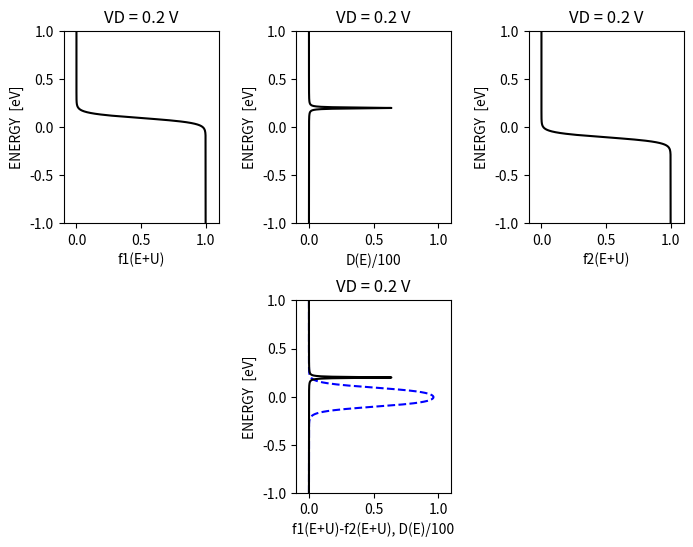
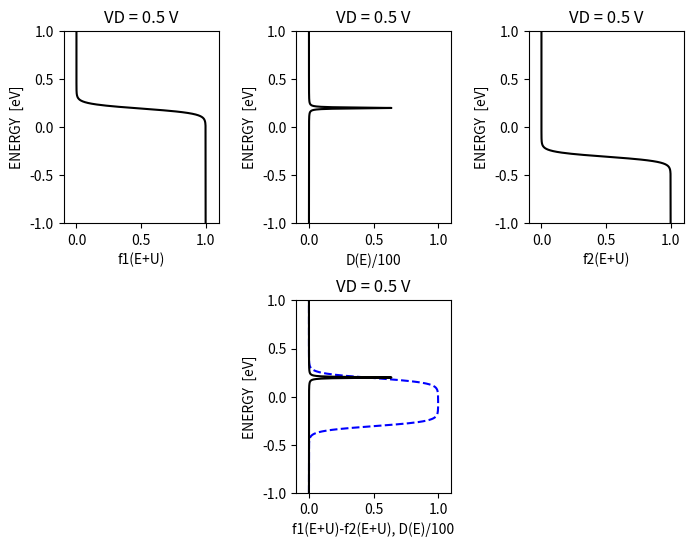
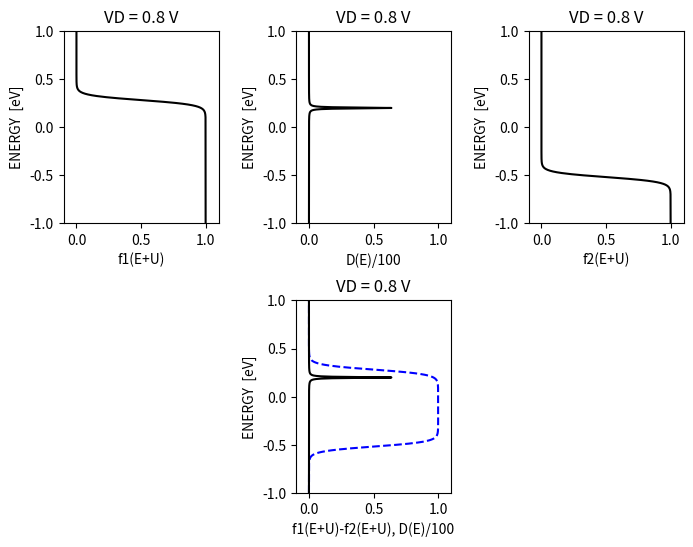
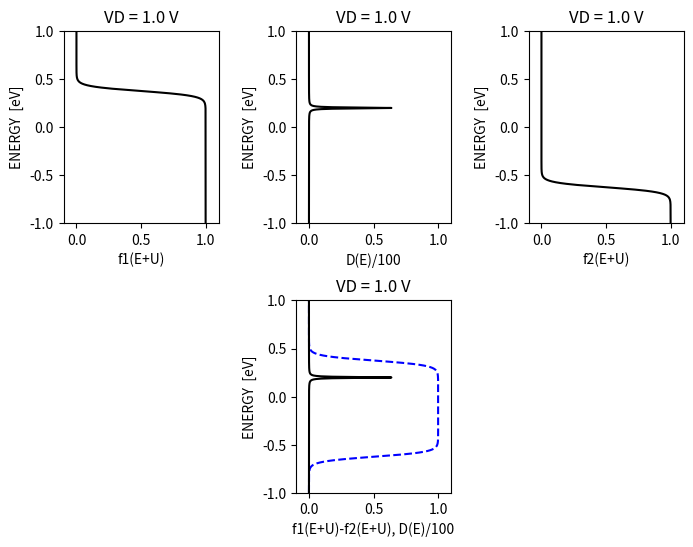
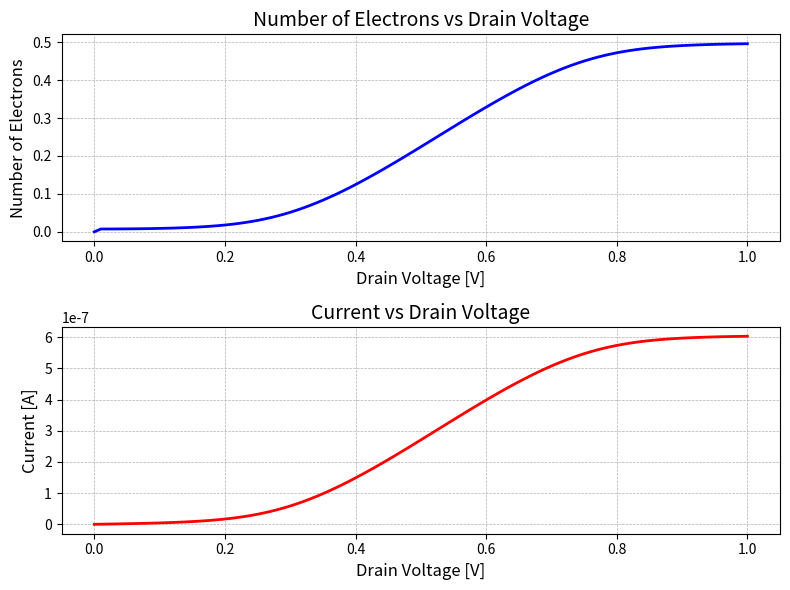

Generate these figures, in order, with matplotlib:
import matplotlib.pyplot as plt
import numpy as np

# -----------------------------
# Physical constants in MKS units
# -----------------------------
hbar = 1.054e-34  # [J*s] reduced Planck constant
q = 1.602e-19  # [C] elementary charge

# -----------------------------
# Energy parameters in eV
# -----------------------------
U0 = 0.25  # [eV] single-electron charging energy
kBT = 0.025  # [eV] thermal energy (k_B*T)
mu = 0.0  # [eV] equilibrium Fermi level (chemical potential)
cal_E = 0.2  # [eV] energy level (center of DOS)

# -----------------------------
# Capacitance / coupling factors (dimensionless)
# -----------------------------
alpha_G = 0.5  # [-] gate coupling
alpha_D = 0.5  # [-] drain coupling
alpha_S = 1.0 - alpha_G - alpha_D  # [-] source coupling (so alphas sum to 1)

# -----------------------------
# Energy grid in eV
# -----------------------------
NE = 501  # [-] number of energy points

E = np.array([(-1.0 + 2.0 * i / (NE - 1)) for i in range(NE)])  # [eV] from -1 to +1
dE = E[1] - E[0]  # [eV] energy step

# -----------------------------
# Gamma parameters (eV)
# -----------------------------
gamma_1 = 0.005  # [eV] coupling/broadening from contact 1
gamma_2 = 0.005  # [eV] coupling/broadening from contact 2
gamma = gamma_1 + gamma_2  # [eV] total broadening

# -----------------------------
# Lorentzian density of states D(E) (normalized)
# -----------------------------
D = np.array([(gamma / (2 * np.pi)) / ((e - cal_E) ** 2 + (gamma / 2) ** 2) for e in E])

# Normalize so that sum(D)*dE = 1
norm = dE * sum(D)
D = np.array([d / norm for d in D])  # [1/eV] normalized DOS

# -----------------------------
# Reference electron number (dimensionless count)
# -----------------------------
N0 = 0  # [-] reference number of electrons in channel

# -----------------------------
# Voltage sweep (V)
# -----------------------------
NV = 101  # [-] number of voltage points
VV = [0.0 + 1.0 * i / (NV - 1) for i in range(NV)]  # [V] from 0 to 1
dV = VV[1] - VV[0]  # [V] voltage step

# Loop over the voltage values and compute number of electrons
# and current for each voltage value in a self-consistent manner
N = np.zeros(NV)

# Current that we are solving for
I = np.zeros(NV)

for count in range(1, NV):
    # Set terminal voltages
    VG = 0.0  # [V] gate voltage
    VD = VV[count]  # [V] drain voltage (from the sweep array)
    VS = 0.0  # [V] source voltage

    # Chemical potentials (energy in eV)
    mu1 = mu - VS  # [eV] chemical potential of contact 1 (source-side)
    mu2 = mu - VD  # [eV] chemical potential of contact 2 (drain-side)

    # Laplace potential contribution (energy shift in eV)
    UL = -(alpha_G * VG) - (alpha_D * VD) - (alpha_S * VS)  # [eV]

    # Initial Poisson (self-consistent) potential contribution
    UP = 0.0  # [eV] initial guess for Poisson part

    # (Often the total potential shift used later is:)
    U = UL + UP  # [eV] total potential energy shift (if needed)

    dUP = 1
    f1 = np.array(NV)
    f2 = np.zeros(NV)

    while dUP > 1e-6:
        U = UL + UP
        # Compute source and drain Fermi function
        f1 = np.array([1 / (1 + np.exp((E + U - mu1) / kBT)) for E in E])  # source
        f2 = np.array([1 / (1 + np.exp((E + U - mu2) / kBT)) for E in E])  # drain

        # Compute number of channel electrons
        N[count] = dE * np.sum((gamma_1 * f1 + gamma_2 * f2) * D) / gamma

        # Newly calculated Poisson part of the self-consistent potential
        UPnew = U0 * (N[count] - N0)

        # Change in Poisson part
        dUP = abs(UP - UPnew)

        # Change in Poisson part between iterations
        UP += 0.1 * (UPnew - UP)

    # Compute the current after the self-consistent potential
    I[count] = q * (q / hbar) * (gamma_1 * gamma_2) / gamma * dE * np.sum((f1 - f2) * D)

    # Code to create the required plots for Problem Set 1, Problem 1(c)

    # If you've used the same variable names as in the sample code, then you
    # should be able to simply insert this into the appropriate spot in your
    # own code; otherwise, you'll have to modify this accordingly, which
    # should be easy to do---if disaster strikes and it doesn't work, then
    # please ask for help

    # Python code cares about how the code is indented. Make sure the code being
    # inserted is indented consistently with respect to the code it is being
    # inserted into.

    # The "if" statement is used to choose VD values closest to the required
    # values of 0.0, 0.2, 0.5, 0.8, and 1.0 V, and you don't need to worry
    # about how this works

    if abs(VD - 0.0) <= dV / 2:
        plt.figure(3, figsize=(8, 6))

        plt.subplot(2, 3, 1)
        plt.plot(f1, E, "k-")
        plt.xlim([-0.1, 1.1])
        plt.ylim([-1, 1])
        plt.xlabel("f1(E+U)")
        plt.ylabel("ENERGY  [eV]")
        plt.title("VD = 0.0 V")

        plt.subplot(2, 3, 2)
        plt.plot(D / 100, E, "k-")
        plt.xlim([-0.1, 1.1])
        plt.ylim([-1, 1])
        plt.xlabel("D(E)/100")
        plt.ylabel("ENERGY  [eV]")
        plt.title("VD = 0.0 V")

        plt.subplot(2, 3, 3)
        plt.plot(f2, E, "k-")
        plt.xlim([-0.1, 1.1])
        plt.ylim([-1, 1])
        plt.xlabel("f2(E+U)")
        plt.ylabel("ENERGY  [eV]")
        plt.title("VD = 0.0 V")

        plt.subplot(2, 3, 5)
        plt.plot(f1 - f2, E, "b--", D / 100, E, "k-")
        plt.xlim([-0.1, 1.1])
        plt.ylim([-1, 1])
        plt.xlabel("f1(E+U)-f2(E+U), D(E)/100")
        plt.ylabel("ENERGY  [eV]")
        plt.title("VD = 0.0 V")

        plt.subplots_adjust(wspace=0.5, hspace=0.4)

    elif abs(VD - 0.2) <= dV / 2:
        plt.figure(4, figsize=(8, 6))

        plt.subplot(2, 3, 1)
        plt.plot(f1, E, "k-")
        plt.xlim([-0.1, 1.1])
        plt.ylim([-1, 1])
        plt.xlabel("f1(E+U)")
        plt.ylabel("ENERGY  [eV]")
        plt.title("VD = 0.2 V")

        plt.subplot(2, 3, 2)
        plt.plot(D / 100, E, "k-")
        plt.xlim([-0.1, 1.1])
        plt.ylim([-1, 1])
        plt.xlabel("D(E)/100")
        plt.ylabel("ENERGY  [eV]")
        plt.title("VD = 0.2 V")

        plt.subplot(2, 3, 3)
        plt.plot(f2, E, "k-")
        plt.xlim([-0.1, 1.1])
        plt.ylim([-1, 1])
        plt.xlabel("f2(E+U)")
        plt.ylabel("ENERGY  [eV]")
        plt.title("VD = 0.2 V")

        plt.subplot(2, 3, 5)
        plt.plot(f1 - f2, E, "b--", D / 100, E, "k-")
        plt.xlim([-0.1, 1.1])
        plt.ylim([-1, 1])
        plt.xlabel("f1(E+U)-f2(E+U), D(E)/100")
        plt.ylabel("ENERGY  [eV]")
        plt.title("VD = 0.2 V")

        plt.subplots_adjust(wspace=0.5, hspace=0.4)

    elif abs(VD - 0.5) <= dV / 2:
        plt.figure(5, figsize=(8, 6))

        plt.subplot(2, 3, 1)
        plt.plot(f1, E, "k-")
        plt.xlim([-0.1, 1.1])
        plt.ylim([-1, 1])
        plt.xlabel("f1(E+U)")
        plt.ylabel("ENERGY  [eV]")
        plt.title("VD = 0.5 V")

        plt.subplot(2, 3, 2)
        plt.plot(D / 100, E, "k-")
        plt.xlim([-0.1, 1.1])
        plt.ylim([-1, 1])
        plt.xlabel("D(E)/100")
        plt.ylabel("ENERGY  [eV]")
        plt.title("VD = 0.5 V")

        plt.subplot(2, 3, 3)
        plt.plot(f2, E, "k-")
        plt.xlim([-0.1, 1.1])
        plt.ylim([-1, 1])
        plt.xlabel("f2(E+U)")
        plt.ylabel("ENERGY  [eV]")
        plt.title("VD = 0.5 V")

        plt.subplot(2, 3, 5)
        plt.plot(f1 - f2, E, "b--", D / 100, E, "k-")
        plt.xlim([-0.1, 1.1])
        plt.ylim([-1, 1])
        plt.xlabel("f1(E+U)-f2(E+U), D(E)/100")
        plt.ylabel("ENERGY  [eV]")
        plt.title("VD = 0.5 V")

        plt.subplots_adjust(wspace=0.5, hspace=0.4)

    elif abs(VD - 0.8) <= dV / 2:
        plt.figure(6, figsize=(8, 6))

        plt.subplot(2, 3, 1)
        plt.plot(f1, E, "k-")
        plt.xlim([-0.1, 1.1])
        plt.ylim([-1, 1])
        plt.xlabel("f1(E+U)")
        plt.ylabel("ENERGY  [eV]")
        plt.title("VD = 0.8 V")

        plt.subplot(2, 3, 2)
        plt.plot(D / 100, E, "k-")
        plt.xlim([-0.1, 1.1])
        plt.ylim([-1, 1])
        plt.xlabel("D(E)/100")
        plt.ylabel("ENERGY  [eV]")
        plt.title("VD = 0.8 V")

        plt.subplot(2, 3, 3)
        plt.plot(f2, E, "k-")
        plt.xlim([-0.1, 1.1])
        plt.ylim([-1, 1])
        plt.xlabel("f2(E+U)")
        plt.ylabel("ENERGY  [eV]")
        plt.title("VD = 0.8 V")

        plt.subplot(2, 3, 5)
        plt.plot(f1 - f2, E, "b--", D / 100, E, "k-")
        plt.xlim([-0.1, 1.1])
        plt.ylim([-1, 1])
        plt.xlabel("f1(E+U)-f2(E+U), D(E)/100")
        plt.ylabel("ENERGY  [eV]")
        plt.title("VD = 0.8 V")

        plt.subplots_adjust(wspace=0.5, hspace=0.4)

    elif abs(VD - 1.0) <= dV / 2:
        plt.figure(7, figsize=(8, 6))

        plt.subplot(2, 3, 1)
        plt.plot(f1, E, "k-")
        plt.xlim([-0.1, 1.1])
        plt.ylim([-1, 1])
        plt.xlabel("f1(E+U)")
        plt.ylabel("ENERGY  [eV]")
        plt.title("VD = 1.0 V")

        plt.subplot(2, 3, 2)
        plt.plot(D / 100, E, "k-")
        plt.xlim([-0.1, 1.1])
        plt.ylim([-1, 1])
        plt.xlabel("D(E)/100")
        plt.ylabel("ENERGY  [eV]")
        plt.title("VD = 1.0 V")

        plt.subplot(2, 3, 3)
        plt.plot(f2, E, "k-")
        plt.xlim([-0.1, 1.1])
        plt.ylim([-1, 1])
        plt.xlabel("f2(E+U)")
        plt.ylabel("ENERGY  [eV]")
        plt.title("VD = 1.0 V")

        plt.subplot(2, 3, 5)
        plt.plot(f1 - f2, E, "b--", D / 100, E, "k-")
        plt.xlim([-0.1, 1.1])
        plt.ylim([-1, 1])
        plt.xlabel("f1(E+U)-f2(E+U), D(E)/100")
        plt.ylabel("ENERGY  [eV]")
        plt.title("VD = 1.0 V")

        plt.subplots_adjust(wspace=0.5, hspace=0.4)


# Plot results
plt.figure(figsize=(8, 6))

# First subplot: Number of Electrons vs Drain Voltage
plt.subplot(2, 1, 1)
plt.plot(VV, N, color="b", linestyle="-", linewidth=2)  # Blue solid line
plt.title("Number of Electrons vs Drain Voltage", fontsize=14)
plt.xlabel("Drain Voltage [V]", fontsize=12)
plt.ylabel("Number of Electrons", fontsize=12)
plt.grid(True, which="both", linestyle="--", linewidth=0.5)
plt.tick_params(axis="both", labelsize=10)

# Second subplot: Current vs Drain Voltage
plt.subplot(2, 1, 2)
plt.plot(VV, I, color="r", linestyle="-", linewidth=2)  # Red solid line
plt.title("Current vs Drain Voltage", fontsize=14)
plt.xlabel("Drain Voltage [V]", fontsize=12)
plt.ylabel("Current [A]", fontsize=12)
plt.grid(True, which="both", linestyle="--", linewidth=0.5)
plt.tick_params(axis="both", labelsize=10)

plt.tight_layout()
plt.show()
